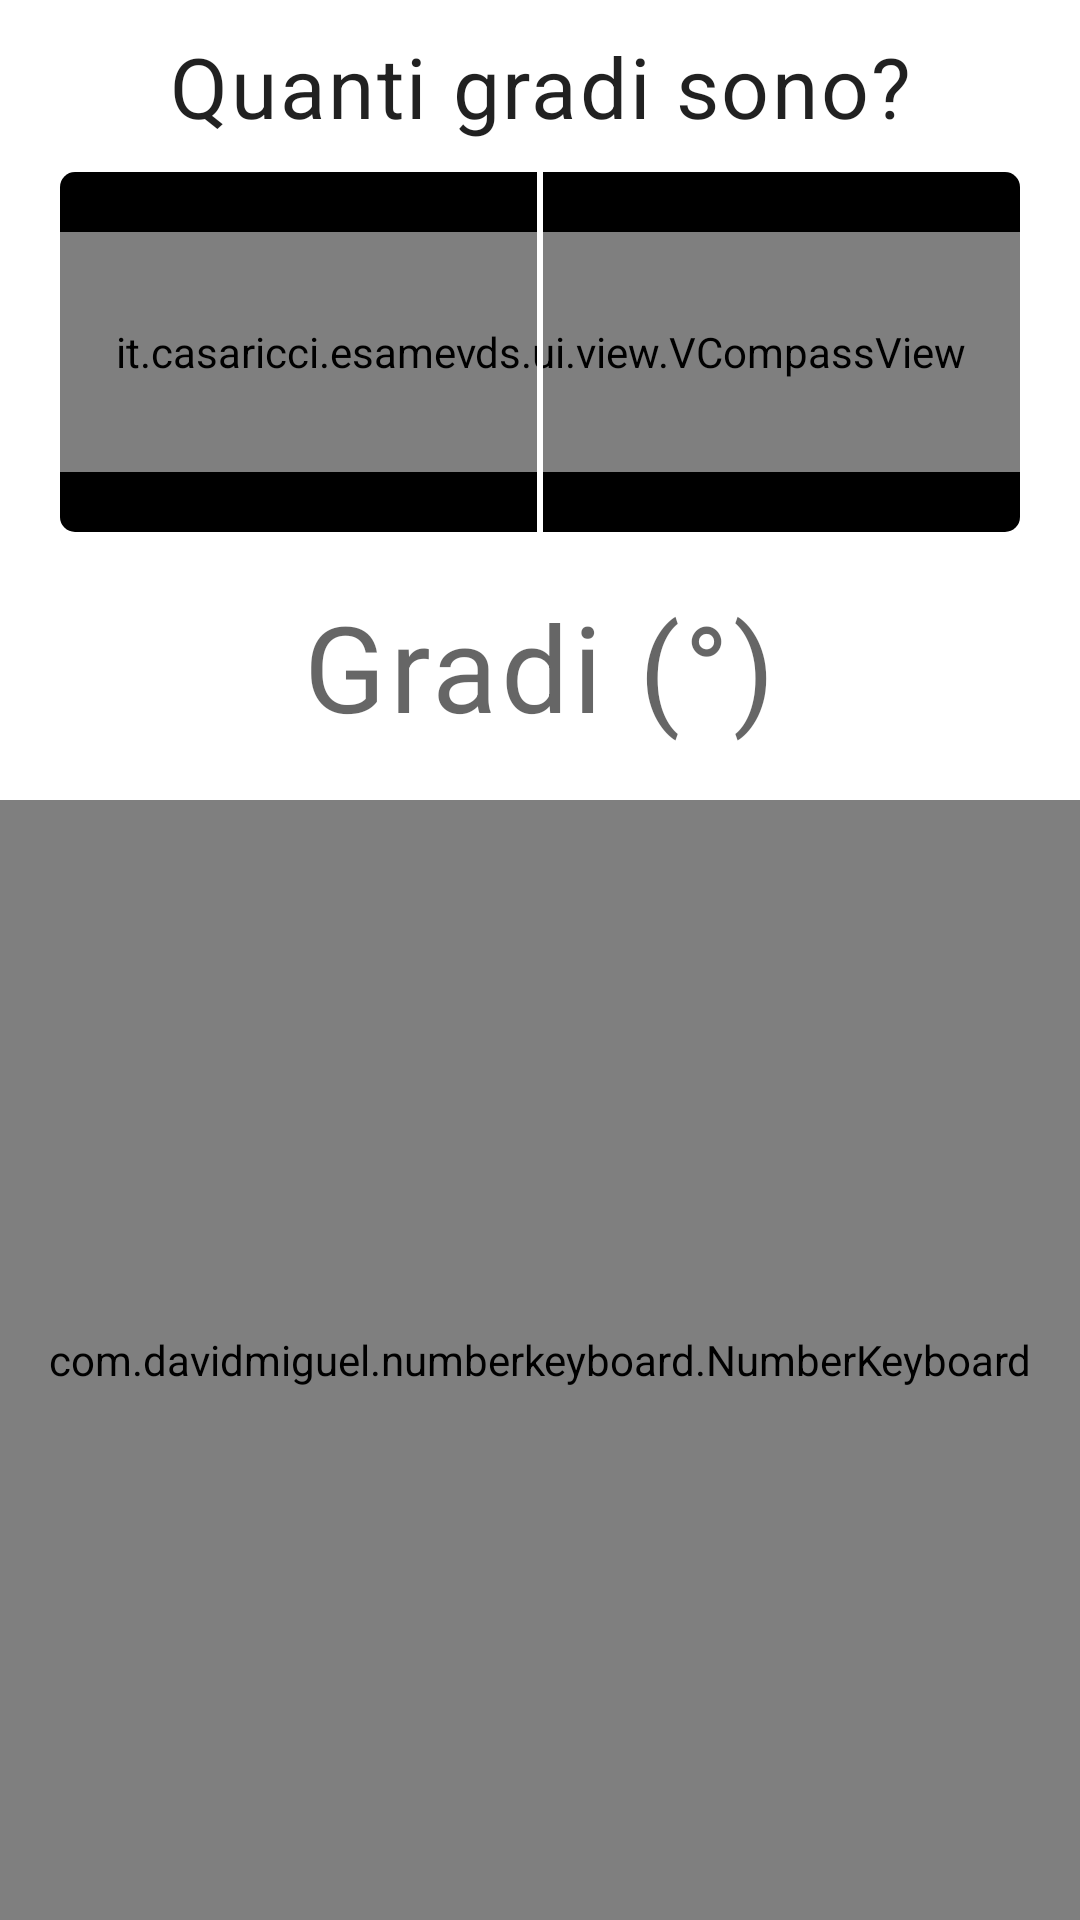

Android layout source for this screen:
<!-- AndroidManifest.xml: application theme AppTheme.NoActionBar -->
<!-- res/layout/fragment_ct_compass.xml -->
<?xml version="1.0" encoding="utf-8"?>
<LinearLayout xmlns:android="http://schemas.android.com/apk/res/android"
    xmlns:tools="http://schemas.android.com/tools"
    xmlns:app="http://schemas.android.com/apk/res-auto"
    android:layout_width="match_parent"
    android:layout_height="match_parent"
    android:orientation="vertical"
    tools:context=".ui.CTGuessDegreesFragment">

    <TextView android:id="@+id/text_question"
        style="@style/TextAppearance.CompassTraining.QuestionText"
        android:layout_width="match_parent"
        android:layout_height="wrap_content"
        android:gravity="center"
        android:padding="10dp"
        android:text="@string/ct_guess_degrees_question"/>

    <FrameLayout
        android:layout_width="match_parent"
        android:layout_height="wrap_content">

        
        <ImageView
            android:layout_width="320dp"
            android:layout_height="120dp"
            android:src="@drawable/compass_frame"
            android:layout_gravity="center"
            tools:ignore="ContentDescription" />

        <it.casaricci.esamevds.ui.view.VCompassView
            android:id="@+id/canvas_compass"
            android:layout_width="320dp"
            android:layout_height="80dp"
            android:layout_gravity="center"/>

        <View
            android:layout_width="2dp"
            android:layout_height="120dp"
            android:background="@android:color/white"
            android:layout_gravity="center"/>

    </FrameLayout>

    
    <TextView android:id="@+id/text_answer"
        style="@style/TextAppearance.CompassTraining.AnswerText"
        android:layout_width="wrap_content"
        android:layout_height="wrap_content"
        android:layout_gravity="center_horizontal"
        android:gravity="center"
        android:padding="10dp"
        android:layout_margin="8dp"
        android:hint="@string/ct_guess_degrees_answer_hint"
        tools:text="140"/>

    
    
    <com.davidmiguel.numberkeyboard.NumberKeyboard
        android:id="@+id/answer_keypad"
        android:layout_width="match_parent"
        android:layout_height="match_parent"
        app:numberkeyboard_keyboardType="custom"
        app:numberkeyboard_keyPadding="4dp"
        app:numberkeyboard_leftAuxBtnIcon="@drawable/numberkeyboard_ic_confirm"
        app:numberkeyboard_rightAuxBtnIcon="@drawable/numberkeyboard_ic_backspace"
        />

</LinearLayout>
<!-- resources referenced by this layout -->
<resources>
  <!-- drawable compass_frame (drawable) -->
  <shape xmlns:android="http://schemas.android.com/apk/res/android"
      android:shape="rectangle">
      <corners android:radius="5dp" />
      <solid android:color="#000000"/>
      
  </shape>
  <!-- drawable numberkeyboard_ic_confirm (drawable) -->
  <?xml version="1.0" encoding="utf-8"?>
  <selector xmlns:android="http://schemas.android.com/apk/res/android">
      <item android:drawable="@drawable/numberkeyboard_ic_confirm_pressed" android:state_pressed="true" />
      <item android:drawable="@drawable/numberkeyboard_ic_confirm_normal" />
  </selector>
  <string name="ct_guess_degrees_answer_hint">Gradi (°)</string>
  <string name="ct_guess_degrees_question">Quanti gradi sono?</string>
  <style name="TextAppearance.CompassTraining.AnswerText" parent="TextAppearance.MaterialComponents.Body1">
          <item name="android:background">@color/null_</item>
          
          
          <item name="android:textSize">40sp</item>
      </style>
  <style name="TextAppearance.CompassTraining.QuestionText" parent="TextAppearance.MaterialComponents.Body1">
          <item name="android:textSize">28sp</item>
      </style>
  <style name="AppTheme.NoActionBar">
          <item name="windowActionBar">false</item>
          <item name="windowNoTitle">true</item>
      </style>
  <!-- drawable numberkeyboard_ic_confirm_pressed (drawable) -->
  <vector
      xmlns:android="http://schemas.android.com/apk/res/android"
      android:height="50dp"
      android:width="50dp"
      android:viewportHeight="24"
      android:viewportWidth="24">
      <path android:fillColor="#ffb638"
          android:pathData="M9,16.17L4.83,12l-1.42,1.41L9,19 21,7l-1.41,-1.41z"/>
  </vector>
  <!-- drawable numberkeyboard_ic_confirm_normal (drawable) -->
  <vector
      xmlns:android="http://schemas.android.com/apk/res/android"
      android:height="50dp"
      android:width="50dp"
      android:viewportHeight="24"
      android:viewportWidth="24">
      <path android:fillColor="#1B1A51"
          android:pathData="M9,16.17L4.83,12l-1.42,1.41L9,19 21,7l-1.41,-1.41z"/>
  </vector>
</resources>
